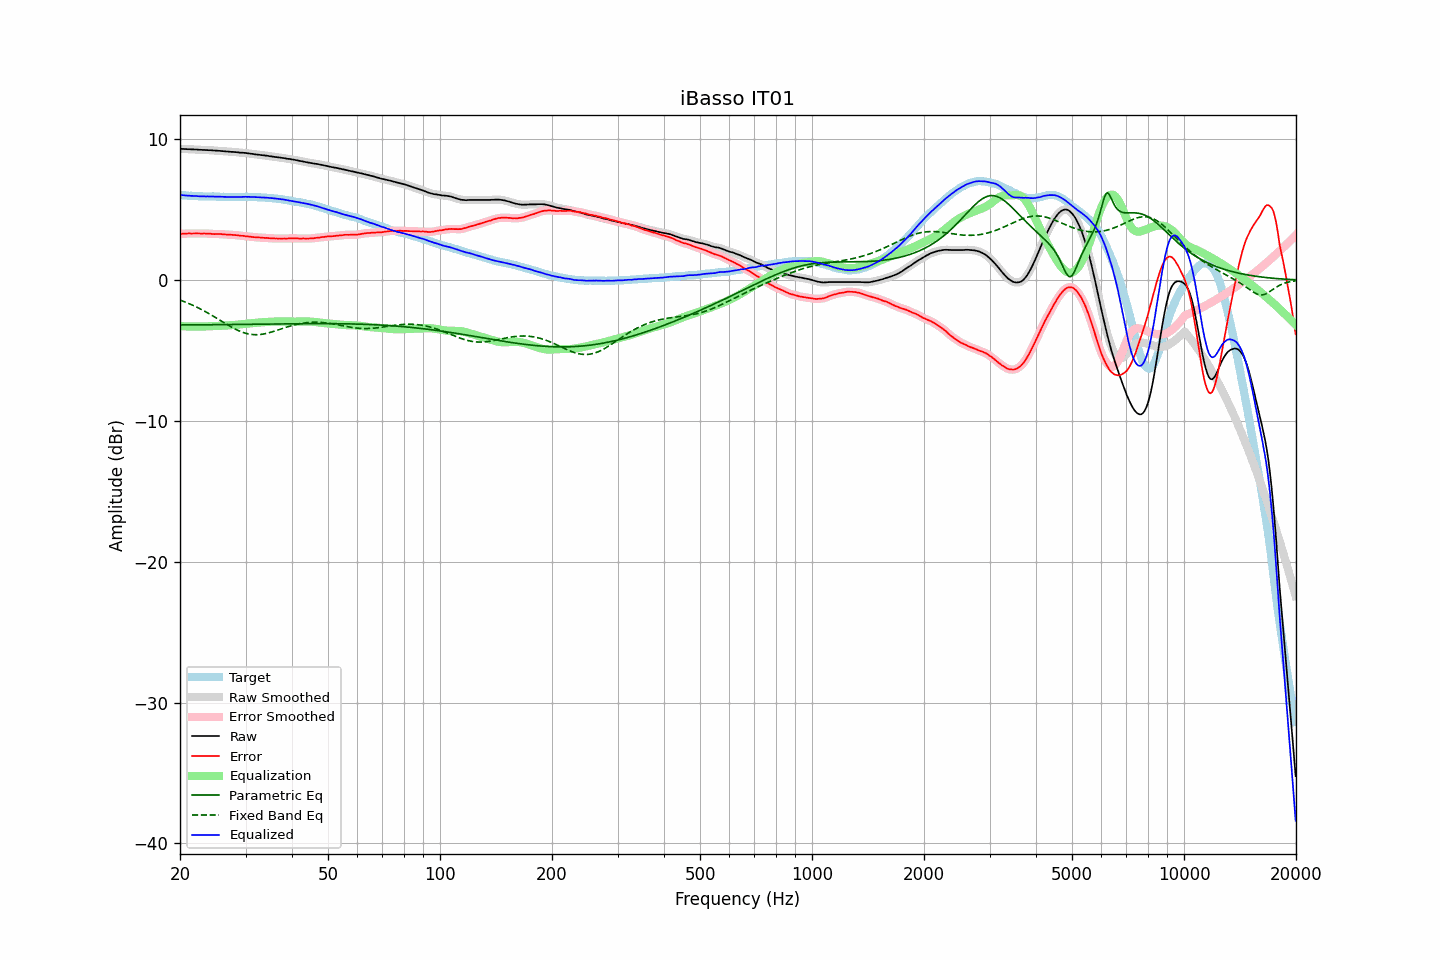

The data file committed next to this chart (first rows):
frequency, raw, error, smoothed, error_smoothed, equalization, parametric_eq, fixed_band_eq, equalized_raw, equalized_smoothed, target
20.00, 9.32, 3.27, 9.32, 3.27, -3.27, -3.19, -1.43, 6.04, 6.04, 6.05
20.20, 9.31, 3.28, 9.31, 3.28, -3.28, -3.19, -1.47, 6.03, 6.03, 6.03
20.40, 9.31, 3.29, 9.30, 3.28, -3.29, -3.19, -1.51, 6.02, 6.02, 6.02
20.61, 9.30, 3.28, 9.30, 3.29, -3.29, -3.19, -1.55, 6.01, 6.01, 6.02
20.81, 9.30, 3.30, 9.29, 3.30, -3.29, -3.19, -1.60, 6.00, 6.00, 6.00
21.02, 9.29, 3.30, 9.29, 3.30, -3.30, -3.19, -1.65, 5.99, 5.99, 5.98
21.23, 9.29, 3.31, 9.28, 3.30, -3.30, -3.19, -1.70, 5.98, 5.98, 5.97
21.44, 9.28, 3.29, 9.28, 3.30, -3.30, -3.19, -1.74, 5.97, 5.97, 5.98
21.66, 9.28, 3.30, 9.27, 3.30, -3.30, -3.18, -1.80, 5.97, 5.97, 5.97
21.87, 9.27, 3.30, 9.27, 3.30, -3.30, -3.18, -1.85, 5.96, 5.96, 5.96
22.09, 9.27, 3.31, 9.26, 3.31, -3.30, -3.18, -1.90, 5.96, 5.96, 5.95
22.31, 9.26, 3.30, 9.26, 3.31, -3.30, -3.18, -1.96, 5.95, 5.95, 5.95
22.54, 9.25, 3.30, 9.25, 3.30, -3.30, -3.18, -2.02, 5.94, 5.95, 5.94
22.76, 9.25, 3.29, 9.24, 3.30, -3.30, -3.18, -2.07, 5.94, 5.94, 5.95
22.99, 9.24, 3.30, 9.24, 3.30, -3.30, -3.18, -2.13, 5.93, 5.94, 5.94
23.22, 9.24, 3.31, 9.23, 3.30, -3.30, -3.18, -2.19, 5.94, 5.94, 5.93
23.45, 9.23, 3.30, 9.23, 3.30, -3.29, -3.18, -2.26, 5.93, 5.93, 5.93
23.69, 9.23, 3.30, 9.22, 3.30, -3.29, -3.18, -2.32, 5.94, 5.93, 5.93
23.92, 9.22, 3.29, 9.22, 3.29, -3.29, -3.18, -2.39, 5.93, 5.93, 5.93
24.16, 9.22, 3.29, 9.21, 3.28, -3.28, -3.18, -2.45, 5.93, 5.93, 5.93
24.40, 9.21, 3.27, 9.20, 3.27, -3.28, -3.18, -2.52, 5.93, 5.93, 5.94
24.65, 9.20, 3.26, 9.20, 3.27, -3.27, -3.17, -2.59, 5.92, 5.92, 5.94
24.89, 9.19, 3.26, 9.19, 3.26, -3.27, -3.17, -2.66, 5.92, 5.92, 5.93
25.14, 9.19, 3.27, 9.18, 3.26, -3.26, -3.17, -2.73, 5.92, 5.92, 5.91
25.39, 9.18, 3.26, 9.18, 3.27, -3.26, -3.17, -2.80, 5.92, 5.92, 5.91
25.65, 9.17, 3.26, 9.17, 3.26, -3.25, -3.17, -2.87, 5.91, 5.91, 5.90
25.91, 9.16, 3.25, 9.16, 3.25, -3.25, -3.17, -2.94, 5.91, 5.91, 5.90
26.16, 9.15, 3.23, 9.15, 3.24, -3.24, -3.17, -3.01, 5.90, 5.90, 5.91
26.43, 9.14, 3.24, 9.14, 3.23, -3.24, -3.17, -3.08, 5.90, 5.90, 5.90
26.69, 9.13, 3.23, 9.13, 3.23, -3.23, -3.17, -3.14, 5.90, 5.90, 5.90
26.96, 9.12, 3.22, 9.12, 3.22, -3.22, -3.16, -3.21, 5.89, 5.89, 5.90
27.23, 9.11, 3.22, 9.11, 3.22, -3.22, -3.16, -3.28, 5.89, 5.89, 5.89
27.50, 9.10, 3.21, 9.10, 3.21, -3.21, -3.16, -3.34, 5.89, 5.89, 5.89
27.77, 9.10, 3.20, 9.09, 3.20, -3.20, -3.16, -3.40, 5.90, 5.89, 5.90
28.05, 9.09, 3.19, 9.09, 3.19, -3.19, -3.16, -3.46, 5.90, 5.90, 5.89
28.33, 9.08, 3.18, 9.08, 3.18, -3.18, -3.16, -3.52, 5.90, 5.90, 5.89
28.62, 9.07, 3.17, 9.06, 3.17, -3.17, -3.16, -3.57, 5.90, 5.89, 5.89
28.90, 9.05, 3.15, 9.05, 3.15, -3.16, -3.16, -3.63, 5.89, 5.89, 5.90
29.19, 9.04, 3.14, 9.04, 3.14, -3.15, -3.15, -3.67, 5.89, 5.89, 5.90
29.48, 9.04, 3.14, 9.03, 3.13, -3.13, -3.15, -3.71, 5.90, 5.90, 5.90
29.78, 9.03, 3.13, 9.03, 3.12, -3.12, -3.15, -3.75, 5.91, 5.90, 5.90
30.08, 9.02, 3.10, 9.01, 3.11, -3.11, -3.15, -3.79, 5.91, 5.91, 5.91
30.38, 9.00, 3.09, 9.00, 3.09, -3.09, -3.15, -3.82, 5.90, 5.90, 5.90
30.68, 8.99, 3.09, 8.98, 3.08, -3.08, -3.15, -3.84, 5.90, 5.90, 5.90
30.99, 8.97, 3.07, 8.97, 3.07, -3.07, -3.15, -3.86, 5.90, 5.90, 5.90
31.30, 8.96, 3.06, 8.95, 3.06, -3.06, -3.14, -3.87, 5.90, 5.89, 5.90
31.61, 8.94, 3.04, 8.94, 3.04, -3.05, -3.14, -3.88, 5.89, 5.89, 5.89
31.93, 8.92, 3.03, 8.92, 3.04, -3.04, -3.14, -3.88, 5.88, 5.88, 5.88
32.24, 8.91, 3.03, 8.91, 3.03, -3.03, -3.14, -3.88, 5.88, 5.88, 5.88
32.57, 8.90, 3.03, 8.89, 3.02, -3.02, -3.14, -3.88, 5.88, 5.87, 5.87
32.89, 8.88, 3.01, 8.88, 3.01, -3.01, -3.14, -3.87, 5.86, 5.87, 5.87
33.22, 8.87, 3.00, 8.87, 3.00, -3.00, -3.13, -3.85, 5.86, 5.86, 5.86
33.55, 8.86, 2.99, 8.85, 3.00, -3.00, -3.13, -3.83, 5.86, 5.86, 5.86
33.89, 8.84, 2.99, 8.84, 2.99, -2.99, -3.13, -3.81, 5.85, 5.85, 5.85
34.23, 8.83, 2.99, 8.82, 2.98, -2.98, -3.13, -3.79, 5.85, 5.84, 5.84
34.57, 8.81, 2.97, 8.81, 2.97, -2.97, -3.13, -3.76, 5.83, 5.83, 5.83
34.92, 8.79, 2.97, 8.79, 2.97, -2.97, -3.13, -3.73, 5.82, 5.82, 5.82
35.27, 8.78, 2.95, 8.77, 2.96, -2.96, -3.13, -3.69, 5.82, 5.81, 5.83
35.62, 8.76, 2.96, 8.76, 2.95, -2.95, -3.12, -3.66, 5.80, 5.80, 5.79
35.97, 8.74, 2.95, 8.74, 2.95, -2.95, -3.12, -3.62, 5.79, 5.79, 5.79
... 635 more rows
